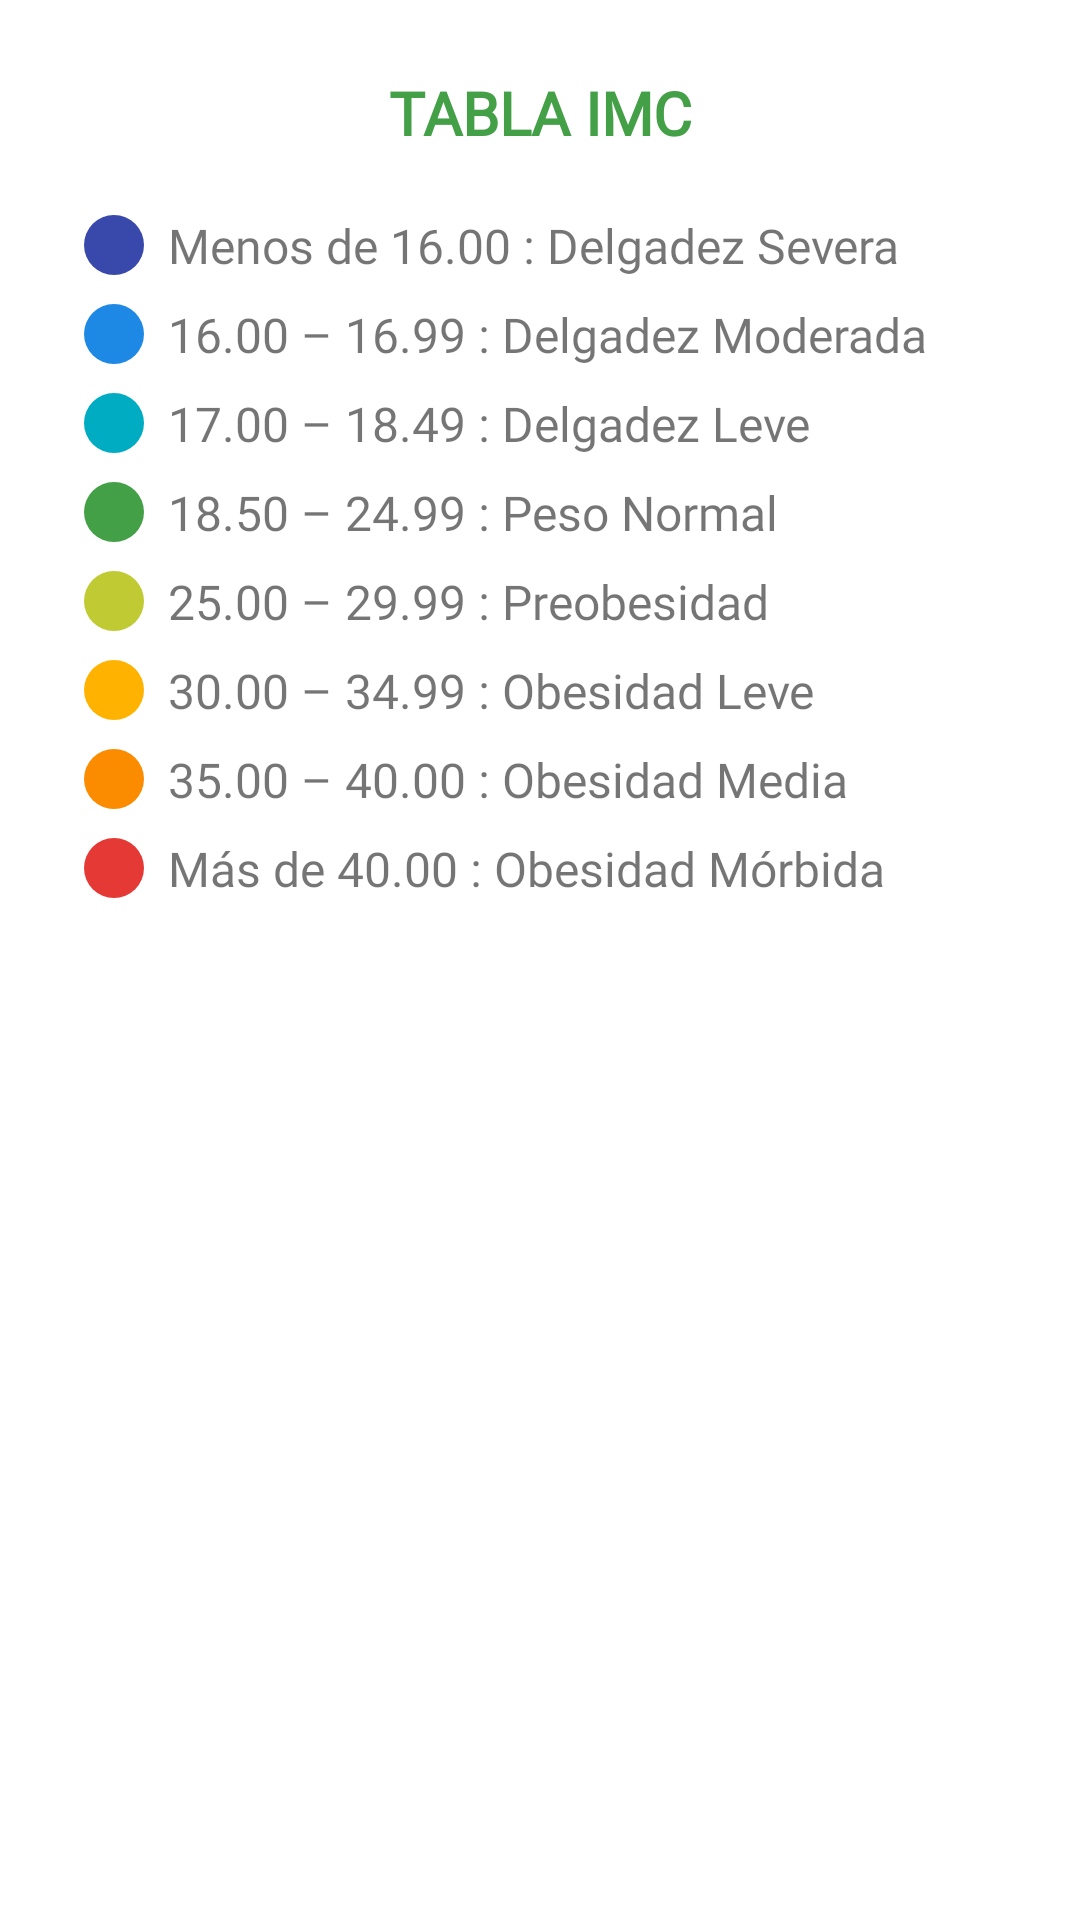

Write the Android layout XML for this screen, with the resource values it uses.
<!-- AndroidManifest.xml: application theme Theme.IMC -->
<!-- res/layout/tabla_imc.xml -->
<?xml version="1.0" encoding="utf-8"?>
<LinearLayout xmlns:android="http://schemas.android.com/apk/res/android"
    xmlns:app="http://schemas.android.com/apk/res-auto"
    android:id="@+id/LinearLayoutParent"
    android:layout_width="wrap_content"
    android:layout_height="wrap_content"
    android:orientation="vertical"
    android:padding="24dp">

    <TextView
        android:id="@+id/tvTituloAlert"
        android:layout_width="match_parent"
        android:layout_height="wrap_content"
        android:fontFamily="@font/alata_regular"
        android:paddingBottom="16dp"
        android:text="@string/tabla_imc"
        android:textAlignment="center"
        android:textColor="@color/normal"
        android:textSize="20sp"
        android:textStyle="bold" />

    <LinearLayout
        android:layout_width="wrap_content"
        android:layout_height="wrap_content"
        android:layout_margin="4dp"
        android:orientation="horizontal">

        <TextView
            android:id="@+id/tvD1"
            android:layout_width="20dp"
            android:layout_height="20dp"
            android:layout_gravity="center"
            android:background="@drawable/circle"
            android:backgroundTint="@color/delgadez_severa" />

        <TextView
            android:id="@+id/tvDSev"
            android:layout_width="wrap_content"
            android:layout_height="wrap_content"
            android:layout_gravity="center"
            android:layout_marginStart="8dp"
            android:fontFamily="@font/alata_regular"
            android:text="@string/delgadez_severa"
            android:textSize="16sp" />
    </LinearLayout>

    <LinearLayout
        android:layout_width="wrap_content"
        android:layout_height="wrap_content"
        android:layout_margin="4dp"
        android:orientation="horizontal">

        <TextView
            android:id="@+id/tvD2"
            android:layout_width="20dp"
            android:layout_height="20dp"
            android:layout_gravity="center"
            android:background="@drawable/circle"
            android:backgroundTint="@color/delgadez_moderada" />

        <TextView
            android:id="@+id/tvDMod"
            android:layout_width="wrap_content"
            android:layout_height="wrap_content"
            android:layout_marginStart="8dp"
            android:fontFamily="@font/alata_regular"
            android:text="@string/delgadez_moderada"
            android:textSize="16sp" />
    </LinearLayout>

    <LinearLayout
        android:layout_width="wrap_content"
        android:layout_height="wrap_content"
        android:layout_margin="4dp"
        android:orientation="horizontal">

        <TextView
            android:id="@+id/tvD3"
            android:layout_width="20dp"
            android:layout_height="20dp"
            android:layout_gravity="center"
            android:background="@drawable/circle"
            android:backgroundTint="@color/delgadez_leve" />

        <TextView
            android:id="@+id/tvDLev"
            android:layout_width="wrap_content"
            android:layout_height="wrap_content"
            android:layout_marginStart="8dp"
            android:fontFamily="@font/alata_regular"
            android:text="@string/delgadez_leve"
            android:textSize="16sp" />
    </LinearLayout>

    <LinearLayout
        android:layout_width="wrap_content"
        android:layout_height="wrap_content"
        android:layout_margin="4dp"
        android:orientation="horizontal">

        <TextView
            android:id="@+id/tvD4"
            android:layout_width="20dp"
            android:layout_height="20dp"
            android:layout_gravity="center"
            android:background="@drawable/circle"
            android:backgroundTint="@color/normal" />

        <TextView
            android:id="@+id/tvN"
            android:layout_width="wrap_content"
            android:layout_height="wrap_content"
            android:layout_marginStart="8dp"
            android:fontFamily="@font/alata_regular"
            android:text="@string/normal"
            android:textSize="16sp" />
    </LinearLayout>

    <LinearLayout
        android:layout_width="wrap_content"
        android:layout_height="wrap_content"
        android:layout_margin="4dp"
        android:orientation="horizontal">

        <TextView
            android:id="@+id/tvD5"
            android:layout_width="20dp"
            android:layout_height="20dp"
            android:layout_gravity="center"
            android:background="@drawable/circle"
            android:backgroundTint="@color/preobesidad" />

        <TextView
            android:id="@+id/tvDPOb"
            android:layout_width="wrap_content"
            android:layout_height="wrap_content"
            android:layout_marginStart="8dp"
            android:fontFamily="@font/alata_regular"
            android:text="@string/preobesidad"
            android:textSize="16sp" />
    </LinearLayout>

    <LinearLayout
        android:layout_width="wrap_content"
        android:layout_height="wrap_content"
        android:layout_margin="4dp"
        android:orientation="horizontal">

        <TextView
            android:id="@+id/tvD6"
            android:layout_width="20dp"
            android:layout_height="20dp"
            android:layout_gravity="center"
            android:background="@drawable/circle"
            android:backgroundTint="@color/obesidad_leve" />

        <TextView
            android:id="@+id/tvOLev"
            android:layout_width="wrap_content"
            android:layout_height="wrap_content"
            android:layout_marginStart="8dp"
            android:fontFamily="@font/alata_regular"
            android:text="@string/obesidad_leve"
            android:textSize="16sp" />
    </LinearLayout>

    <LinearLayout
        android:layout_width="wrap_content"
        android:layout_height="wrap_content"
        android:layout_margin="4dp"
        android:orientation="horizontal">

        <TextView
            android:id="@+id/tvD7"
            android:layout_width="20dp"
            android:layout_height="20dp"
            android:layout_gravity="center"
            android:background="@drawable/circle"
            android:backgroundTint="@color/obesidad_media" />

        <TextView
            android:id="@+id/tvOMed"
            android:layout_width="wrap_content"
            android:layout_height="wrap_content"
            android:layout_marginStart="8dp"
            android:fontFamily="@font/alata_regular"
            android:text="@string/obesidad_media"
            android:textSize="16sp" />
    </LinearLayout>

    <LinearLayout
        android:layout_width="wrap_content"
        android:layout_height="wrap_content"
        android:layout_margin="4dp"
        android:orientation="horizontal">

        <TextView
            android:id="@+id/tvD8"
            android:layout_width="20dp"
            android:layout_height="20dp"
            android:layout_gravity="center"
            android:background="@drawable/circle"
            android:backgroundTint="@color/obesidad_morbida" />

        <TextView
            android:id="@+id/tvDS"
            android:layout_width="wrap_content"
            android:layout_height="wrap_content"
            android:layout_marginStart="8dp"
            android:fontFamily="@font/alata_regular"
            android:text="@string/obesidad_morbida"
            android:textSize="16sp" />
    </LinearLayout>

</LinearLayout>
<!-- resources referenced by this layout -->
<resources>
  <color name="delgadez_leve">#00ACC1</color>
  <color name="delgadez_moderada">#1E88E5</color>
  <color name="delgadez_severa">#3949AB</color>
  <color name="normal">#43A047</color>
  <color name="obesidad_leve">#FFB300</color>
  <color name="obesidad_media">#FB8C00</color>
  <color name="obesidad_morbida">#E53935</color>
  <color name="preobesidad">#C0CA33</color>
  <!-- drawable circle (drawable) -->
  <?xml version="1.0" encoding="utf-8"?>
  <shape xmlns:android="http://schemas.android.com/apk/res/android"
      android:shape="oval">
      <solid android:color="@color/purple_200"/>
      <size android:height="30dp" android:width="30dp"/>
  </shape>
  <string name="delgadez_leve">17.00 – 18.49 : Delgadez Leve</string>
  <string name="delgadez_moderada">16.00 – 16.99 : Delgadez Moderada</string>
  <string name="delgadez_severa">Menos de 16.00 : Delgadez Severa</string>
  <string name="normal">18.50 – 24.99 : Peso Normal</string>
  <string name="obesidad_leve">30.00 – 34.99 : Obesidad Leve</string>
  <string name="obesidad_media">35.00 – 40.00 : Obesidad Media</string>
  <string name="obesidad_morbida">Más de 40.00 : Obesidad Mórbida</string>
  <string name="preobesidad">25.00 – 29.99 : Preobesidad</string>
  <string name="tabla_imc">TABLA IMC</string>
  <style name="Theme.IMC" parent="Theme.MaterialComponents.DayNight.DarkActionBar">
          
          <item name="colorPrimary">@color/green</item>
          <item name="colorPrimaryVariant">@color/obesidad_media</item>
          <item name="colorOnPrimary">@color/white</item>
          
          <item name="colorSecondary">@color/green</item>
          <item name="colorSecondaryVariant">@color/teal_700</item>
          <item name="colorOnSecondary">@color/black</item>
          
          <item name="android:statusBarColor" tools:targetApi="l">?attr/colorPrimaryVariant</item>
          
      </style>
  <color name="purple_200">#FFBB86FC</color>
  <color name="green">#FF67B637</color>
  <color name="white">#FFFFFFFF</color>
  <color name="teal_700">#FF018786</color>
  <color name="black">#FF000000</color>
</resources>
